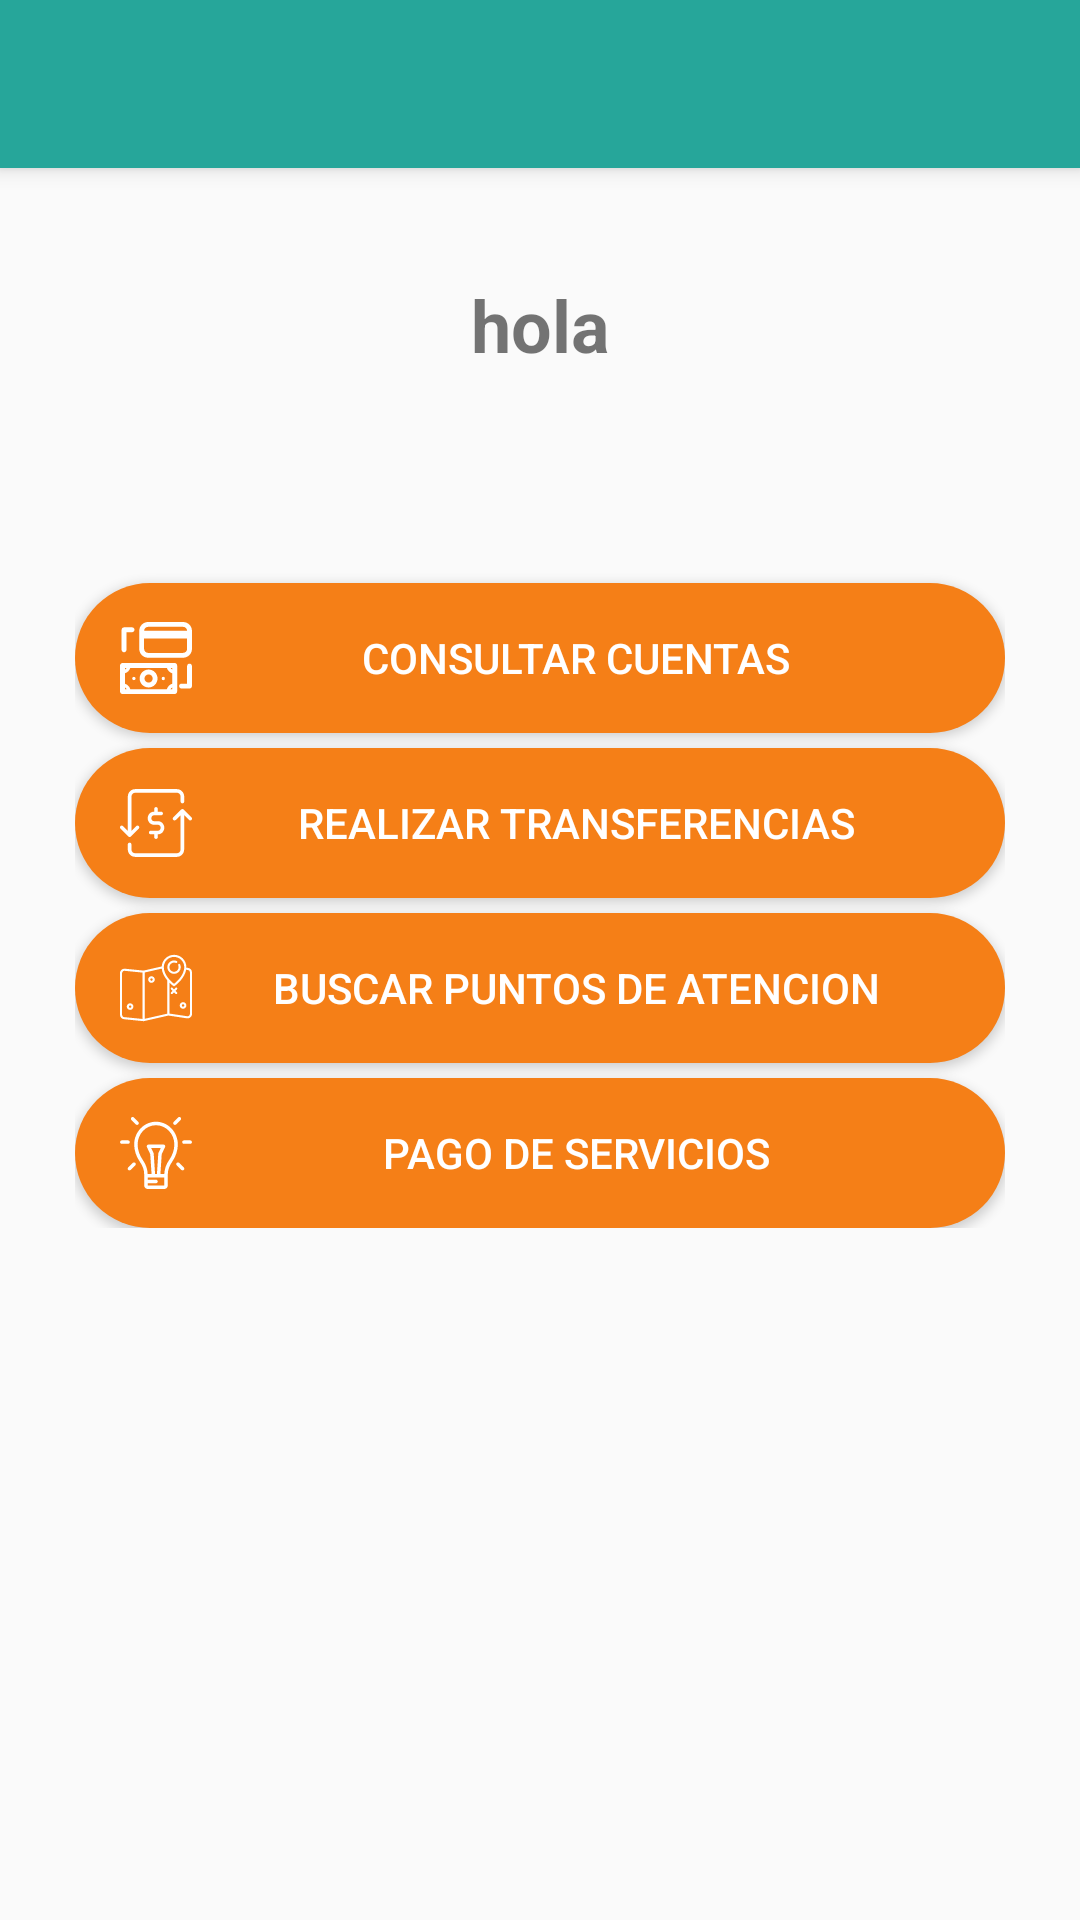

Write the Android layout XML for this screen, with the resource values it uses.
<!-- AndroidManifest.xml: activity theme AppTheme.NoActionBar -->
<!-- res/layout/activity_main.xml -->
<?xml version="1.0" encoding="utf-8"?>
<android.support.v4.widget.DrawerLayout
    xmlns:android="http://schemas.android.com/apk/res/android"
    xmlns:app="http://schemas.android.com/apk/res-auto"
    xmlns:tools="http://schemas.android.com/tools"
    android:id="@+id/drawer_layout"
    android:layout_width="match_parent"
    android:layout_height="match_parent"
    android:fitsSystemWindows="true"
    tools:openDrawer="start">

    <include
        layout="@layout/app_bar_main"
        android:layout_width="match_parent"
        android:layout_height="match_parent"/>

    
    <android.support.design.widget.NavigationView
        android:visibility="gone"
        android:id="@+id/nav_view"
        android:layout_width="wrap_content"
        android:layout_height="match_parent"
        android:layout_gravity="start"
        android:fitsSystemWindows="true"
        app:headerLayout="@layout/nav_header_main"
        app:menu="@menu/activity_main_drawer"/>

</android.support.v4.widget.DrawerLayout>
<!-- res/layout/app_bar_main.xml (included above) -->
<?xml version="1.0" encoding="utf-8"?>
<android.support.design.widget.CoordinatorLayout
    xmlns:android="http://schemas.android.com/apk/res/android"
    xmlns:app="http://schemas.android.com/apk/res-auto"
    xmlns:tools="http://schemas.android.com/tools"
    android:layout_width="match_parent"
    android:layout_height="match_parent"
    android:fitsSystemWindows="true"
    tools:context=".Activities.MainActivity">



    <android.support.design.widget.AppBarLayout
        android:layout_width="match_parent"
        android:layout_height="wrap_content"
        android:theme="@style/AppTheme.AppBarOverlay">

        <android.support.v7.widget.Toolbar
            android:id="@+id/toolbar"
            android:layout_width="match_parent"
            android:layout_height="?attr/actionBarSize"
            android:background="?attr/colorPrimary"
            app:popupTheme="@style/AppTheme.PopupOverlay"/>

    </android.support.design.widget.AppBarLayout>

    <include layout="@layout/content_main"/>



</android.support.design.widget.CoordinatorLayout>
<!-- res/layout/nav_header_main.xml (included above) -->
<?xml version="1.0" encoding="utf-8"?>
<LinearLayout xmlns:android="http://schemas.android.com/apk/res/android"
              android:layout_width="match_parent"
              android:layout_height="@dimen/nav_header_height"
              android:background="@drawable/side_nav_bar"
              android:gravity="bottom"
              android:orientation="vertical"
              android:paddingBottom="@dimen/activity_vertical_margin"
              android:paddingLeft="@dimen/activity_horizontal_margin"
              android:paddingRight="@dimen/activity_horizontal_margin"
              android:paddingTop="@dimen/activity_vertical_margin"
              android:theme="@style/ThemeOverlay.AppCompat.Dark">

    
    


    <TextView
        android:id="@id/txt_username"
        android:layout_width="match_parent"
        android:layout_height="wrap_content"
        android:paddingTop="@dimen/nav_header_vertical_spacing"
        android:text="foo user"
        android:textAppearance="@style/TextAppearance.AppCompat.Body1"/>


</LinearLayout>
<!-- res/layout/content_main.xml (included above) -->
<?xml version="1.0" encoding="utf-8"?>
<RelativeLayout
    xmlns:android="http://schemas.android.com/apk/res/android"
    xmlns:app="http://schemas.android.com/apk/res-auto"
    xmlns:tools="http://schemas.android.com/tools"
    android:layout_width="match_parent"
    android:layout_height="match_parent"
    android:paddingBottom="@dimen/activity_vertical_margin"
    android:paddingLeft="25dp"
    android:paddingRight="25dp"
    android:paddingTop="@dimen/activity_vertical_margin"
    app:layout_behavior="@string/appbar_scrolling_view_behavior"
    tools:context=".Activities.MainActivity"
    tools:showIn="@layout/app_bar_main">




    <LinearLayout
        android:layout_width="match_parent"
        android:layout_height="wrap_content"
        android:orientation="vertical">

        
        <TextView
            android:id="@+id/txt_username"
            android:layout_marginBottom="50dp"
            android:layout_width="match_parent"
            android:layout_height="wrap_content"
            android:paddingTop="20dp"
            android:paddingBottom="15dp"
            android:textSize="24sp"
            android:textStyle="bold"
            android:textAlignment="center"
            android:text="hola"
            />

        <Button
            android:id="@+id/btn_option_consult"
            style="@style/UpnBank.OptionsButtons"
            android:drawableStart="@drawable/ic_consulting"
            android:text="@string/str_form_btn_consult"/>
        <Button
            android:id="@+id/btn_option_transference"
            style="@style/UpnBank.OptionsButtons"
            android:drawableStart="@drawable/ic_transference"
            android:text="@string/str_form_btn_transference"/>
        <Button
            android:id="@+id/btn_option_attention_points"
            style="@style/UpnBank.OptionsButtons"
            android:drawableStart="@drawable/ic_attention_point"
            android:text="@string/str_form_btn_attention_points"/>
        <Button
            android:id="@+id/btn_option_service_payment"
            style="@style/UpnBank.OptionsButtons"
            android:drawableStart="@drawable/ic_service"
            android:text="@string/str_form_btn_service_payment"/>
        <Button
            android:visibility="gone"
            android:id="@+id/btn_contact_us"
            style="@style/UpnBank.OptionsButtons"
            android:text="@string/str_form_btn_contact_us"/>

    </LinearLayout>

</RelativeLayout>
<!-- resources referenced by this layout -->
<resources>
  <dimen name="activity_horizontal_margin">16dp</dimen>
  <dimen name="activity_vertical_margin">16dp</dimen>
  <dimen name="nav_header_height">160dp</dimen>
  <dimen name="nav_header_vertical_spacing">16dp</dimen>
  <!-- drawable ic_attention_point: vector/xml drawable (drawable, 2920 chars, omitted) -->
  <!-- drawable ic_consulting: vector/xml drawable (drawable, 2399 chars, omitted) -->
  <!-- drawable ic_service: vector/xml drawable (drawable, 2436 chars, omitted) -->
  <!-- drawable ic_transference (drawable) -->
  <vector android:height="24dp" android:viewportHeight="490.1"
      android:viewportWidth="490.1" android:width="24dp" xmlns:android="http://schemas.android.com/apk/res/android">
      <path android:fillColor="#FFFFFFFF" android:pathData="M385.9,14.2H104.3c-28.2,0 -51.1,22.9 -51.1,51.1v233.1l-32.3,-32.3c-4.8,-4.8 -12.5,-4.8 -17.3,0s-4.8,12.5 0,17.3l53.3,53.3c2.4,2.4 5.5,3.6 8.7,3.6s6.3,-1.2 8.7,-3.6l53.3,-53.3c4.8,-4.8 4.8,-12.5 0,-17.3c-4.8,-4.8 -12.5,-4.8 -17.3,0l-32.4,32.4V65.3c0,-14.7 11.9,-26.6 26.6,-26.6H386c14.7,0 26.6,11.9 26.6,26.6v34c0,6.8 5.5,12.3 12.3,12.3s12.3,-5.5 12.3,-12.3v-34C436.9,37.2 414,14.2 385.9,14.2z"/>
      <path android:fillColor="#FFFFFFFF" android:pathData="M416,153.5l-53.3,53.3c-4.8,4.8 -4.8,12.5 0,17.3c2.4,2.4 5.5,3.6 8.7,3.6s6.3,-1.2 8.7,-3.6l32.4,-32.4v233.1c0,14.7 -11.9,26.6 -26.6,26.6H104.3c-14.7,0 -26.6,-11.9 -26.6,-26.6v-34c0,-6.8 -5.5,-12.3 -12.3,-12.3s-12.3,5.5 -12.3,12.3v34c0,28.2 22.9,51.1 51.1,51.1h281.5c28.2,0 51.1,-22.9 51.1,-51.1V191.7l32.4,32.4c4.8,4.8 12.5,4.8 17.3,0s4.8,-12.5 0,-17.3l-53.3,-53.3C428.8,148.9 420.6,148.9 416,153.5z"/>
      <path android:fillColor="#FFFFFFFF" android:pathData="M245.1,136.7c-6.8,0 -12.3,5.5 -12.3,12.3v18.8h-1.6c-23.4,0 -42.5,20.1 -42.5,44.7s19.1,44.7 42.5,44.7h27.6c9.9,0 18,9.1 18,20.2c0,11.2 -8.1,20.2 -18,20.2h-49.6c-6.8,0 -12.3,5.5 -12.3,12.3s5.5,12.3 12.3,12.3h23.6v19.1c0,6.8 5.5,12.3 12.3,12.3s12.3,-5.5 12.3,-12.3v-19.2h1.8c0.1,0 0.2,0 0.3,0c23.2,-0.3 41.9,-20.3 41.9,-44.7c0,-24.7 -19.1,-44.7 -42.5,-44.7h-27.6c-9.9,0 -18,-9.1 -18,-20.2s8.1,-20.2 18,-20.2H280c6.8,0 12.3,-5.5 12.3,-12.3s-5.5,-12.3 -12.3,-12.3h-22.6v-18.8C257.3,142.2 251.9,136.7 245.1,136.7z"/>
  </vector>
  <string name="str_form_btn_attention_points">Buscar puntos de atencion</string>
  <string name="str_form_btn_consult">Consultar cuentas</string>
  <string name="str_form_btn_contact_us">Contáctenos</string>
  <string name="str_form_btn_service_payment">Pago de servicios</string>
  <string name="str_form_btn_transference">Realizar transferencias</string>
  <style name="AppTheme.AppBarOverlay" parent="ThemeOverlay.AppCompat.Dark.ActionBar" />
  <style name="AppTheme.PopupOverlay" parent="ThemeOverlay.AppCompat.Light" />
  <style name="UpnBank.OptionsButtons" parent="Widget.AppCompat.Button.Colored">
          <item name="android:background">@drawable/border_radius_main_menu</item>
          <item name="android:layout_width">match_parent</item>
          <item name="android:layout_height">@dimen/frm_main_btn_options_height</item>
          <item name="android:layout_marginTop">5dp</item>
          <item name="android:paddingStart">@dimen/menu_item_padding_left</item>
          <item name="android:paddingEnd">@dimen/menu_item_padding_left</item>
      </style>
  <style name="AppTheme.NoActionBar">
          <item name="windowActionBar">false</item>
          <item name="windowNoTitle">true</item>
      </style>
  <!-- drawable border_radius_main_menu (drawable) -->
  <?xml version="1.0" encoding="utf-8"?>
  <shape xmlns:android="http://schemas.android.com/apk/res/android"
      android:shape="rectangle">
      <corners android:radius="70dp"/>
      <solid android:color="@color/colorAccent"/>
  </shape>
  <dimen name="frm_main_btn_options_height">50dp</dimen>
  <dimen name="menu_item_padding_left">15dp</dimen>
  <color name="colorAccent">#f57f17</color>
</resources>
